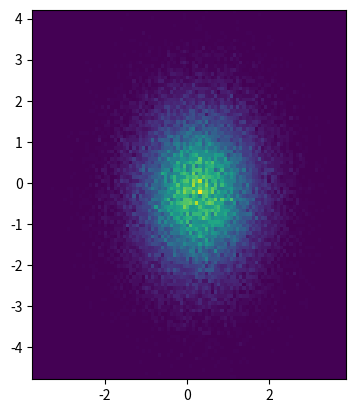

Python code for this plot:
import numpy as np
import numpy.random
import matplotlib.pyplot as plt

# Generate some test data
x = np.random.randn(60000)
y = np.random.randn(60000)

heatmap, xedges, yedges = np.histogram2d(x, y, bins=100)
extent = [xedges[0], xedges[-1], yedges[0], yedges[-1]]

plt.clf()
plt.imshow(heatmap, extent=extent)
plt.show()